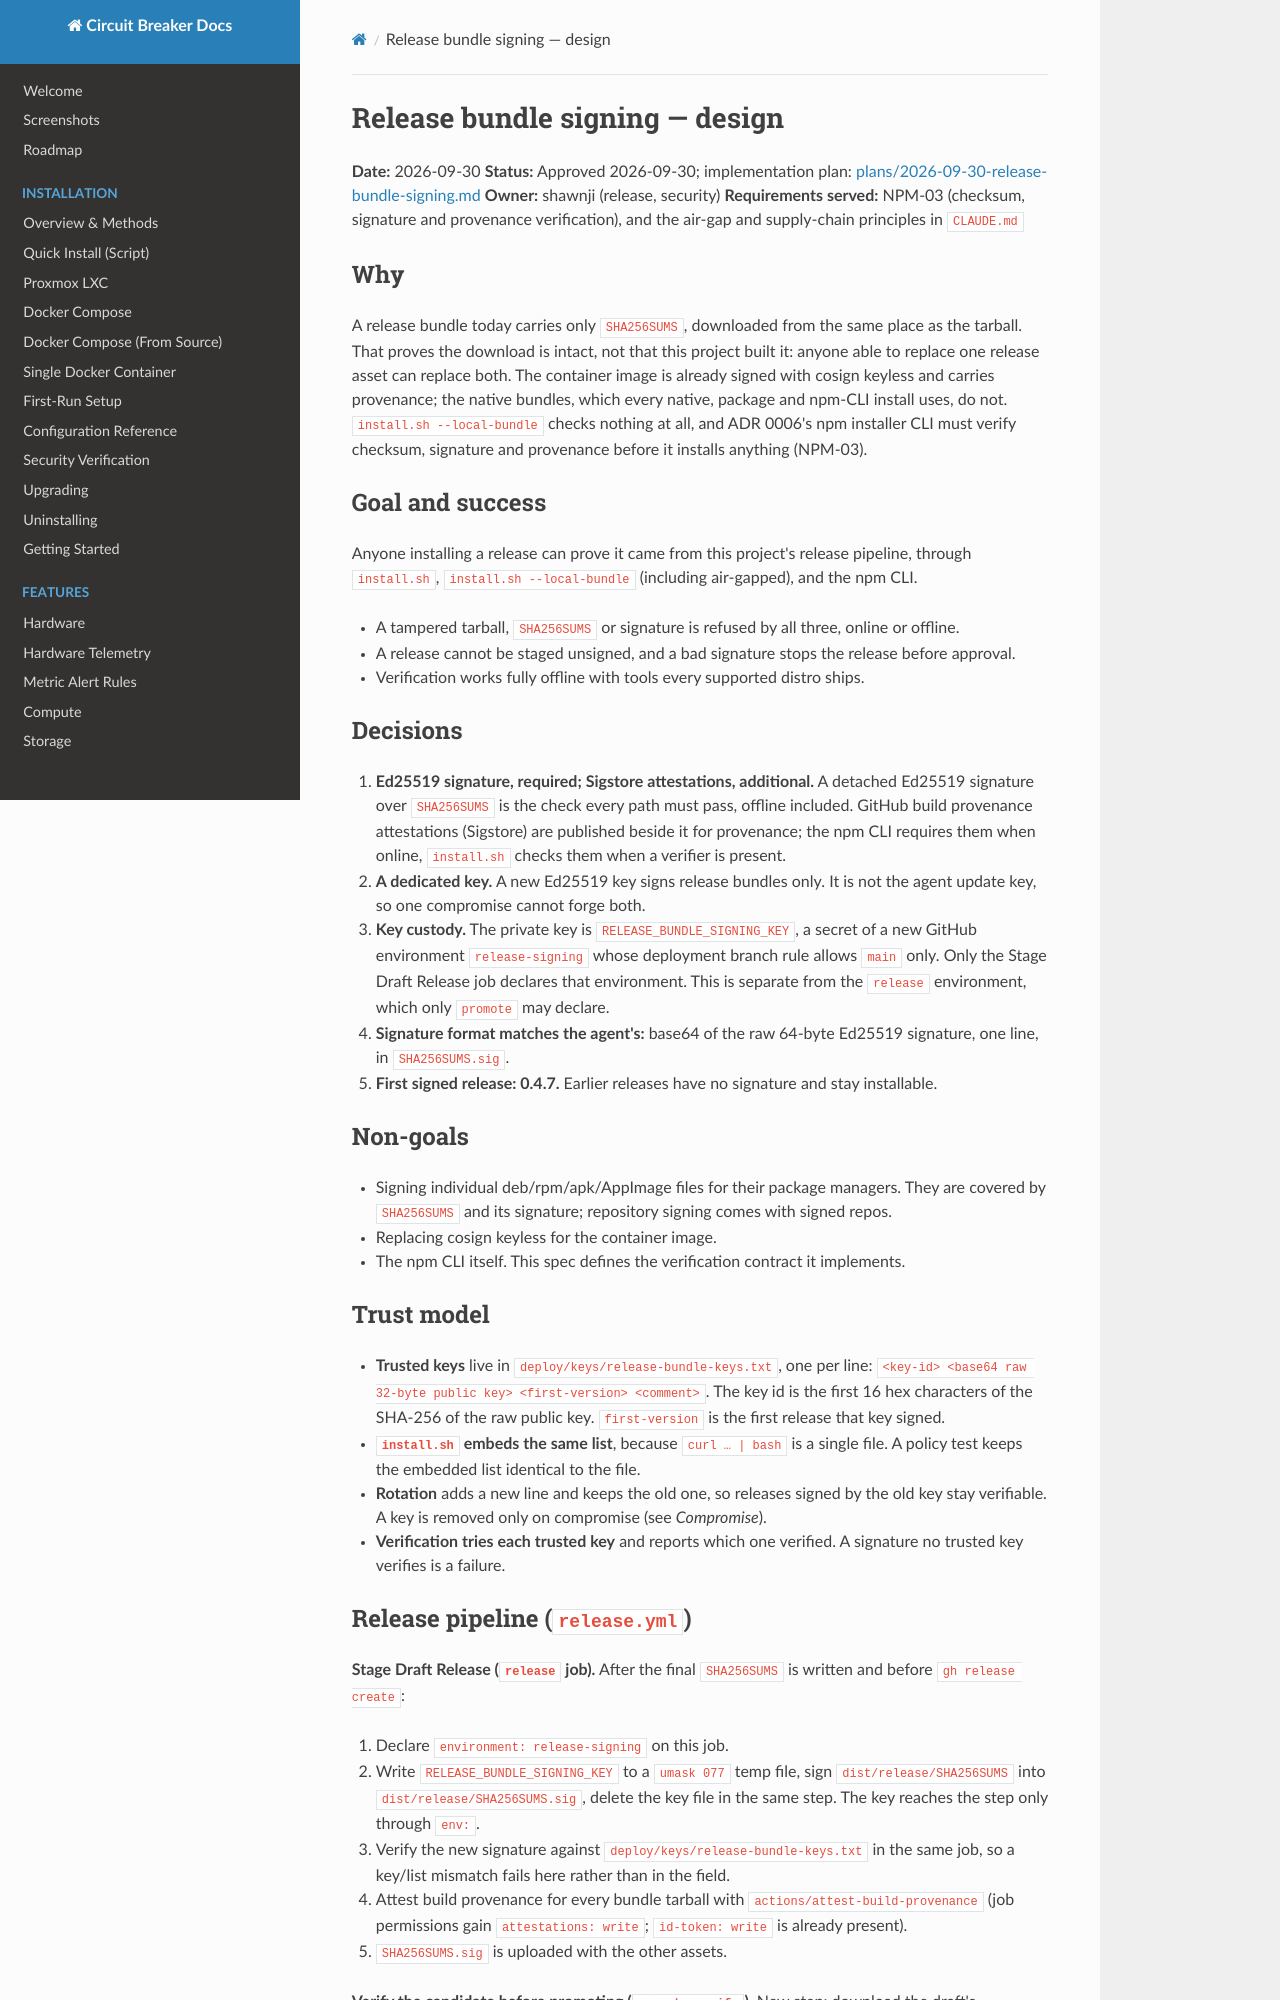

repository: BlkLeg/CircuitBreaker · page: design/2026-09-30-release-bundle-signing-design/index.html · generator: mkdocs

# Release bundle signing — design

**Date:** 2026-09-30
**Status:** Approved 2026-09-30; implementation plan: [plans/2026-09-30-release-bundle-signing.md](../../plans/2026-09-30-release-bundle-signing.md)
**Owner:** shawnji (release, security)
**Requirements served:** NPM-03 (checksum, signature and provenance verification), and the
air-gap and supply-chain principles in `CLAUDE.md`

## Why

A release bundle today carries only `SHA256SUMS`, downloaded from the same place as the tarball.
That proves the download is intact, not that this project built it: anyone able to replace one
release asset can replace both. The container image is already signed with cosign keyless and
carries provenance; the native bundles, which every native, package and npm-CLI install uses, do
not. `install.sh --local-bundle` checks nothing at all, and ADR 0006's npm installer CLI must verify
checksum, signature and provenance before it installs anything (NPM-03).

## Goal and success

Anyone installing a release can prove it came from this project's release pipeline, through
`install.sh`, `install.sh --local-bundle` (including air-gapped), and the npm CLI.

- A tampered tarball, `SHA256SUMS` or signature is refused by all three, online or offline.
- A release cannot be staged unsigned, and a bad signature stops the release before approval.
- Verification works fully offline with tools every supported distro ships.

## Decisions

1. **Ed25519 signature, required; Sigstore attestations, additional.** A detached Ed25519
   signature over `SHA256SUMS` is the check every path must pass, offline included. GitHub build
   provenance attestations (Sigstore) are published beside it for provenance; the npm CLI requires
   them when online, `install.sh` checks them when a verifier is present.
2. **A dedicated key.** A new Ed25519 key signs release bundles only. It is not the agent update
   key, so one compromise cannot forge both.
3. **Key custody.** The private key is `RELEASE_BUNDLE_SIGNING_KEY`, a secret of a new GitHub
   environment `release-signing` whose deployment branch rule allows `main` only. Only the Stage
   Draft Release job declares that environment. This is separate from the `release` environment,
   which only `promote` may declare.
4. **Signature format matches the agent's:** base64 of the raw 64-byte Ed25519 signature, one line,
   in `SHA256SUMS.sig`.
5. **First signed release: 0.4.7.** Earlier releases have no signature and stay installable.

## Non-goals

- Signing individual deb/rpm/apk/AppImage files for their package managers. They are covered by
  `SHA256SUMS` and its signature; repository signing comes with signed repos.
- Replacing cosign keyless for the container image.
- The npm CLI itself. This spec defines the verification contract it implements.

## Trust model

- **Trusted keys** live in `deploy/keys/release-bundle-keys.txt`, one per line:
  `<key-id> <base64 raw 32-byte public key> <first-version> <comment>`. The key id is the first 16
  hex characters of the SHA-256 of the raw public key. `first-version` is the first release that
  key signed.
- **`install.sh` embeds the same list**, because `curl … | bash` is a single file. A policy test
  keeps the embedded list identical to the file.
- **Rotation** adds a new line and keeps the old one, so releases signed by the old key stay
  verifiable. A key is removed only on compromise (see *Compromise*).
- **Verification tries each trusted key** and reports which one verified. A signature no trusted
  key verifies is a failure.
